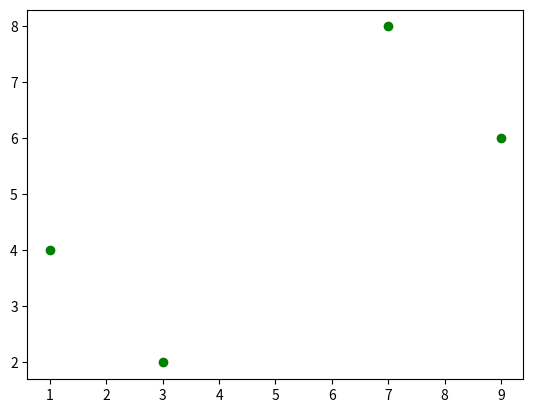

The script that saved this image:
#!/usr/bin/python3

import numpy as np
import matplotlib.pyplot as plt

#Ein-Dimensionales-Array
a = np.array([1,2,3])

#Zwei-Dimensionales-Array bzw. Matrix.
#In dem Array befinden sich 4 Arrays.
#Jedes Array kann mit einem Index angesprogen werden,
#z.B. das dritte Array, zweites Element mit: m[2,1]
m = np.array([[1,4], [3,2], [7,8], [9,6]])


#Vor dem Doppelpunkt in [:,0] steht nichts, dass 
#bedeutet dass das erste Array ausgewählt wird.
#nach dem Doppelpunkt steht nichts, was bedeutet,
#dass alle Arrays von 0 bis Ende nacheinander 
#ausgewählt werden. Nach dem Komma steht, welches
#Element ausgewählt wird. 
plt.plot(m[:,0], m[:,1], "go")


